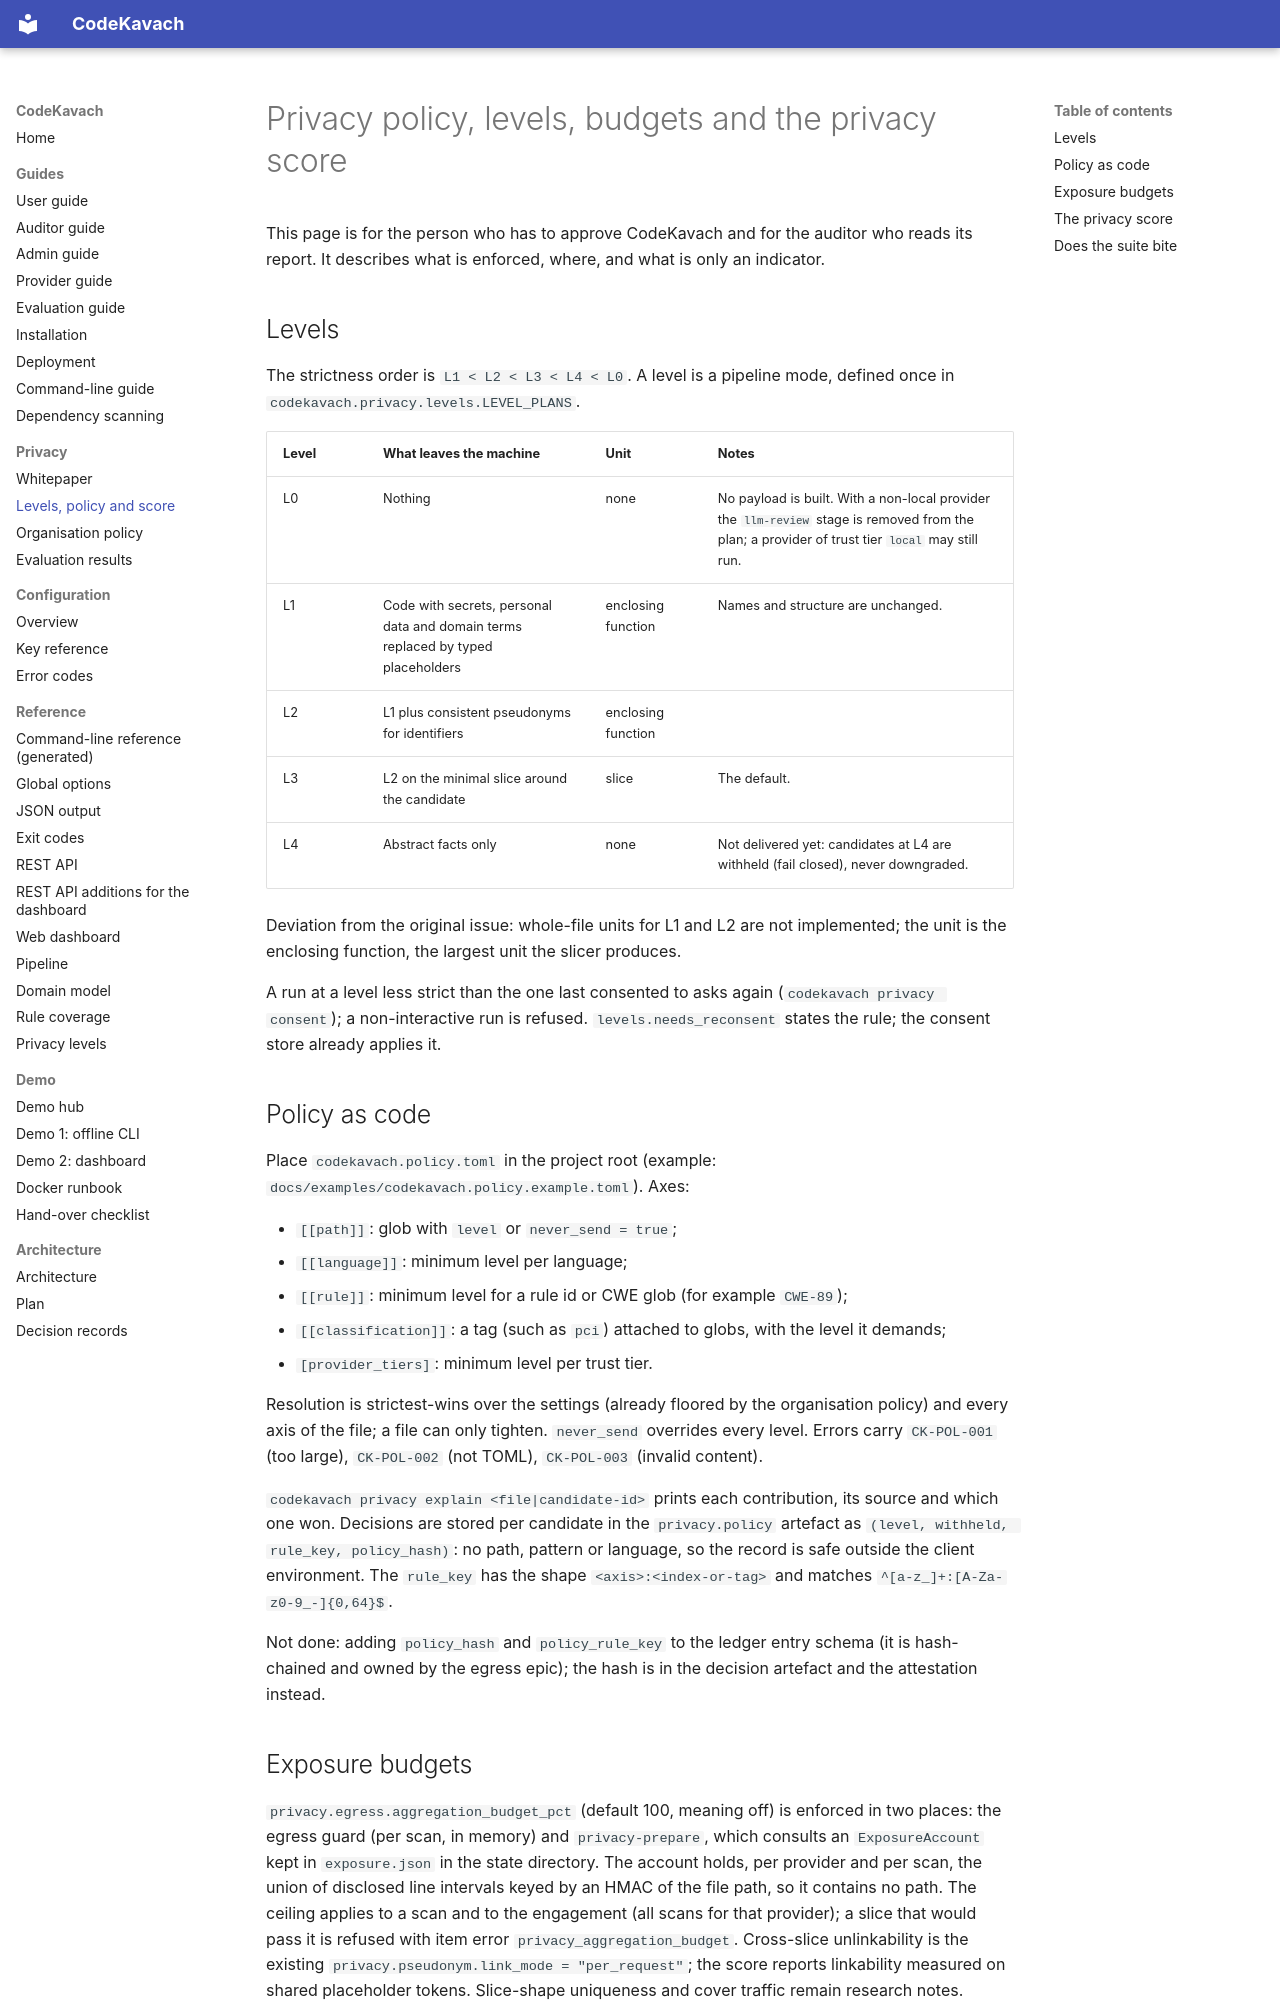

repository: jatinsingh1603/Source-Code-Review-Tool-TIET · page: privacy/policy-levels-score/index.html · generator: mkdocs

# Privacy policy, levels, budgets and the privacy score

This page is for the person who has to approve CodeKavach and for the auditor who reads its report. It describes what is enforced, where, and what is only an indicator.

## Levels

The strictness order is `L1 < L2 < L3 < L4 < L0`. A level is a pipeline mode, defined once in `codekavach.privacy.levels.LEVEL_PLANS`.

| Level | What leaves the machine | Unit | Notes |
|-------|--------------------------|------|-------|
| L0 | Nothing | none | No payload is built. With a non-local provider the `llm-review` stage is removed from the plan; a provider of trust tier `local` may still run. |
| L1 | Code with secrets, personal data and domain terms replaced by typed placeholders | enclosing function | Names and structure are unchanged. |
| L2 | L1 plus consistent pseudonyms for identifiers | enclosing function | |
| L3 | L2 on the minimal slice around the candidate | slice | The default. |
| L4 | Abstract facts only | none | Not delivered yet: candidates at L4 are withheld (fail closed), never downgraded. |

Deviation from the original issue: whole-file units for L1 and L2 are not implemented; the unit is the enclosing function, the largest unit the slicer produces.

A run at a level less strict than the one last consented to asks again (`codekavach privacy consent`); a non-interactive run is refused. `levels.needs_reconsent` states the rule; the consent store already applies it.

## Policy as code

Place `codekavach.policy.toml` in the project root (example: `docs/examples/codekavach.policy.example.toml`). Axes:

- `[[path]]`: glob with `level` or `never_send = true`;
- `[[language]]`: minimum level per language;
- `[[rule]]`: minimum level for a rule id or CWE glob (for example `CWE-89`);
- `[[classification]]`: a tag (such as `pci`) attached to globs, with the level it demands;
- `[provider_tiers]`: minimum level per trust tier.

Resolution is strictest-wins over the settings (already floored by the organisation policy) and every axis of the file; a file can only tighten. `never_send` overrides every level. Errors carry `CK-POL-001` (too large), `CK-POL-002` (not TOML), `CK-POL-003` (invalid content).

`codekavach privacy explain <file|candidate-id>` prints each contribution, its source and which one won. Decisions are stored per candidate in the `privacy.policy` artefact as `(level, withheld, rule_key, policy_hash)`: no path, pattern or language, so the record is safe outside the client environment. The `rule_key` has the shape `<axis>:<index-or-tag>` and matches `^[a-z_]+:[A-Za-z0-9_-]{0,64}$`.

Not done: adding `policy_hash` and `policy_rule_key` to the ledger entry schema (it is hash-chained and owned by the egress epic); the hash is in the decision artefact and the attestation instead.
